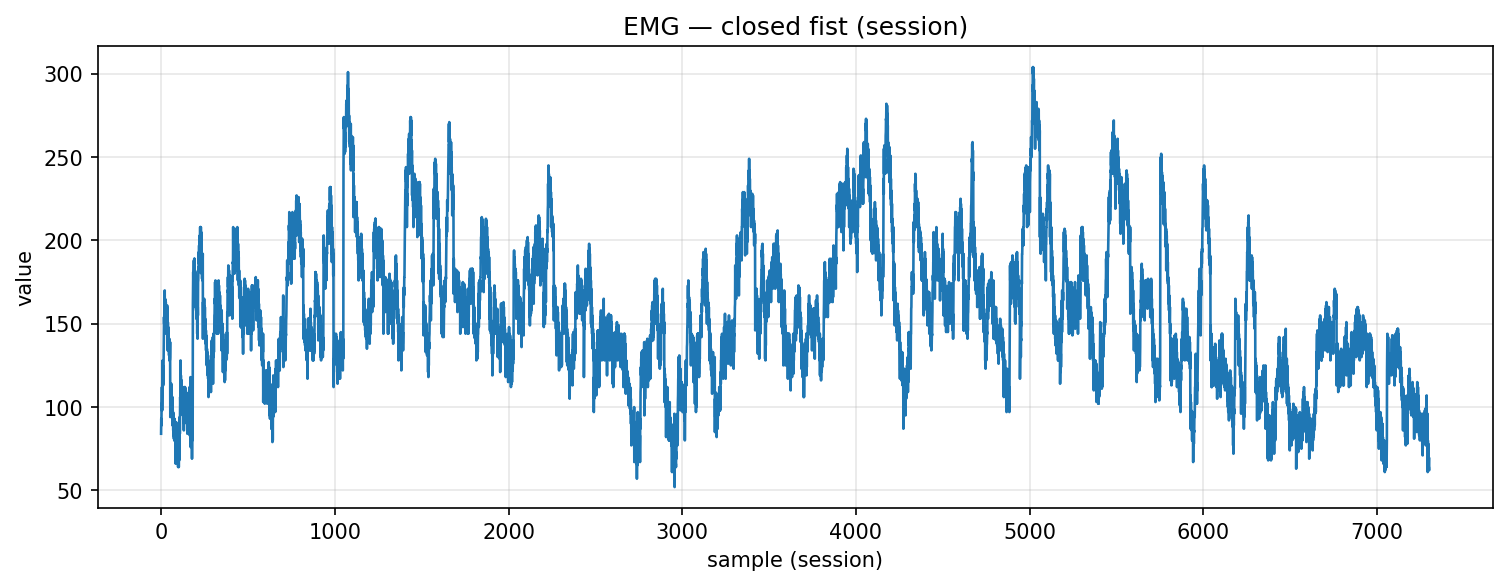

Source data for this figure (header and first rows):
timestamp, device, address, char_uuid, label, col_index, value, payload_ascii, payload_hex
2025-10-30T17:44:59.179, MyoWareSensor1, 88:13:BF:14:F7:1E, f3a56edf-8f1e-4533-93bf-5601b2e91308, closed_fist, 1, 84.0, 84.00, 38342e3030
2025-10-30T17:44:59.180, MyoWareSensor1, 88:13:BF:14:F7:1E, f3a56edf-8f1e-4533-93bf-5601b2e91308, closed_fist, 1, 93.0, 93.00, 39332e3030
2025-10-30T17:44:59.180, MyoWareSensor1, 88:13:BF:14:F7:1E, f3a56edf-8f1e-4533-93bf-5601b2e91308, closed_fist, 1, 89.0, 89.00, 38392e3030
2025-10-30T17:44:59.181, MyoWareSensor1, 88:13:BF:14:F7:1E, f3a56edf-8f1e-4533-93bf-5601b2e91308, closed_fist, 1, 102.0, 102, 3130322e3030
2025-10-30T17:44:59.181, MyoWareSensor1, 88:13:BF:14:F7:1E, f3a56edf-8f1e-4533-93bf-5601b2e91308, closed_fist, 1, 98.0, 98.00, 39382e3030
2025-10-30T17:44:59.181, MyoWareSensor1, 88:13:BF:14:F7:1E, f3a56edf-8f1e-4533-93bf-5601b2e91308, closed_fist, 1, 112.0, 112, 3131322e3030
2025-10-30T17:44:59.181, MyoWareSensor1, 88:13:BF:14:F7:1E, f3a56edf-8f1e-4533-93bf-5601b2e91308, closed_fist, 1, 98.0, 98.00, 39382e3030
2025-10-30T17:44:59.181, MyoWareSensor1, 88:13:BF:14:F7:1E, f3a56edf-8f1e-4533-93bf-5601b2e91308, closed_fist, 1, 116.0, 116, 3131362e3030
2025-10-30T17:44:59.181, MyoWareSensor1, 88:13:BF:14:F7:1E, f3a56edf-8f1e-4533-93bf-5601b2e91308, closed_fist, 1, 112.0, 112, 3131322e3030
2025-10-30T17:44:59.182, MyoWareSensor1, 88:13:BF:14:F7:1E, f3a56edf-8f1e-4533-93bf-5601b2e91308, closed_fist, 1, 128.0, 128, 3132382e3030
2025-10-30T17:44:59.183, MyoWareSensor1, 88:13:BF:14:F7:1E, f3a56edf-8f1e-4533-93bf-5601b2e91308, closed_fist, 1, 114.0, 114, 3131342e3030
2025-10-30T17:44:59.183, MyoWareSensor1, 88:13:BF:14:F7:1E, f3a56edf-8f1e-4533-93bf-5601b2e91308, closed_fist, 1, 125.0, 125, 3132352e3030
2025-10-30T17:44:59.184, MyoWareSensor1, 88:13:BF:14:F7:1E, f3a56edf-8f1e-4533-93bf-5601b2e91308, closed_fist, 1, 113.0, 113, 3131332e3030
2025-10-30T17:44:59.184, MyoWareSensor1, 88:13:BF:14:F7:1E, f3a56edf-8f1e-4533-93bf-5601b2e91308, closed_fist, 1, 123.0, 123, 3132332e3030
2025-10-30T17:44:59.185, MyoWareSensor1, 88:13:BF:14:F7:1E, f3a56edf-8f1e-4533-93bf-5601b2e91308, closed_fist, 1, 122.0, 122, 3132322e3030
2025-10-30T17:44:59.191, MyoWareSensor1, 88:13:BF:14:F7:1E, f3a56edf-8f1e-4533-93bf-5601b2e91308, closed_fist, 1, 134.0, 134, 3133342e3030
2025-10-30T17:44:59.193, MyoWareSensor1, 88:13:BF:14:F7:1E, f3a56edf-8f1e-4533-93bf-5601b2e91308, closed_fist, 1, 144.0, 144, 3134342e3030
2025-10-30T17:44:59.193, MyoWareSensor1, 88:13:BF:14:F7:1E, f3a56edf-8f1e-4533-93bf-5601b2e91308, closed_fist, 1, 154.0, 154, 3135342e3030
2025-10-30T17:44:59.193, MyoWareSensor1, 88:13:BF:14:F7:1E, f3a56edf-8f1e-4533-93bf-5601b2e91308, closed_fist, 1, 150.0, 150, 3135302e3030
2025-10-30T17:44:59.193, MyoWareSensor1, 88:13:BF:14:F7:1E, f3a56edf-8f1e-4533-93bf-5601b2e91308, closed_fist, 1, 162.0, 162, 3136322e3030
2025-10-30T17:44:59.194, MyoWareSensor1, 88:13:BF:14:F7:1E, f3a56edf-8f1e-4533-93bf-5601b2e91308, closed_fist, 1, 158.0, 158, 3135382e3030
2025-10-30T17:44:59.194, MyoWareSensor1, 88:13:BF:14:F7:1E, f3a56edf-8f1e-4533-93bf-5601b2e91308, closed_fist, 1, 170.0, 170, 3137302e3030
2025-10-30T17:44:59.194, MyoWareSensor1, 88:13:BF:14:F7:1E, f3a56edf-8f1e-4533-93bf-5601b2e91308, closed_fist, 1, 144.0, 144, 3134342e3030
2025-10-30T17:44:59.198, MyoWareSensor1, 88:13:BF:14:F7:1E, f3a56edf-8f1e-4533-93bf-5601b2e91308, closed_fist, 1, 165.0, 165, 3136352e3030
2025-10-30T17:44:59.199, MyoWareSensor1, 88:13:BF:14:F7:1E, f3a56edf-8f1e-4533-93bf-5601b2e91308, closed_fist, 1, 156.0, 156, 3135362e3030
2025-10-30T17:44:59.199, MyoWareSensor1, 88:13:BF:14:F7:1E, f3a56edf-8f1e-4533-93bf-5601b2e91308, closed_fist, 1, 164.0, 164, 3136342e3030
2025-10-30T17:44:59.199, MyoWareSensor1, 88:13:BF:14:F7:1E, f3a56edf-8f1e-4533-93bf-5601b2e91308, closed_fist, 1, 153.0, 153, 3135332e3030
2025-10-30T17:44:59.199, MyoWareSensor1, 88:13:BF:14:F7:1E, f3a56edf-8f1e-4533-93bf-5601b2e91308, closed_fist, 1, 163.0, 163, 3136332e3030
2025-10-30T17:44:59.199, MyoWareSensor1, 88:13:BF:14:F7:1E, f3a56edf-8f1e-4533-93bf-5601b2e91308, closed_fist, 1, 146.0, 146, 3134362e3030
2025-10-30T17:44:59.199, MyoWareSensor1, 88:13:BF:14:F7:1E, f3a56edf-8f1e-4533-93bf-5601b2e91308, closed_fist, 1, 160.0, 160, 3136302e3030
2025-10-30T17:44:59.201, MyoWareSensor1, 88:13:BF:14:F7:1E, f3a56edf-8f1e-4533-93bf-5601b2e91308, closed_fist, 1, 147.0, 147, 3134372e3030
2025-10-30T17:44:59.201, MyoWareSensor1, 88:13:BF:14:F7:1E, f3a56edf-8f1e-4533-93bf-5601b2e91308, closed_fist, 1, 157.0, 157, 3135372e3030
2025-10-30T17:44:59.201, MyoWareSensor1, 88:13:BF:14:F7:1E, f3a56edf-8f1e-4533-93bf-5601b2e91308, closed_fist, 1, 146.0, 146, 3134362e3030
2025-10-30T17:44:59.201, MyoWareSensor1, 88:13:BF:14:F7:1E, f3a56edf-8f1e-4533-93bf-5601b2e91308, closed_fist, 1, 160.0, 160, 3136302e3030
2025-10-30T17:44:59.201, MyoWareSensor1, 88:13:BF:14:F7:1E, f3a56edf-8f1e-4533-93bf-5601b2e91308, closed_fist, 1, 155.0, 155, 3135352e3030
2025-10-30T17:44:59.201, MyoWareSensor1, 88:13:BF:14:F7:1E, f3a56edf-8f1e-4533-93bf-5601b2e91308, closed_fist, 1, 161.0, 161, 3136312e3030
2025-10-30T17:44:59.202, MyoWareSensor1, 88:13:BF:14:F7:1E, f3a56edf-8f1e-4533-93bf-5601b2e91308, closed_fist, 1, 147.0, 147, 3134372e3030
2025-10-30T17:44:59.202, MyoWareSensor1, 88:13:BF:14:F7:1E, f3a56edf-8f1e-4533-93bf-5601b2e91308, closed_fist, 1, 156.0, 156, 3135362e3030
2025-10-30T17:44:59.202, MyoWareSensor1, 88:13:BF:14:F7:1E, f3a56edf-8f1e-4533-93bf-5601b2e91308, closed_fist, 1, 134.0, 134, 3133342e3030
2025-10-30T17:44:59.202, MyoWareSensor1, 88:13:BF:14:F7:1E, f3a56edf-8f1e-4533-93bf-5601b2e91308, closed_fist, 1, 151.0, 151, 3135312e3030
2025-10-30T17:44:59.203, MyoWareSensor1, 88:13:BF:14:F7:1E, f3a56edf-8f1e-4533-93bf-5601b2e91308, closed_fist, 1, 143.0, 143, 3134332e3030
2025-10-30T17:44:59.203, MyoWareSensor1, 88:13:BF:14:F7:1E, f3a56edf-8f1e-4533-93bf-5601b2e91308, closed_fist, 1, 148.0, 148, 3134382e3030
2025-10-30T17:44:59.214, MyoWareSensor1, 88:13:BF:14:F7:1E, f3a56edf-8f1e-4533-93bf-5601b2e91308, closed_fist, 1, 138.0, 138, 3133382e3030
2025-10-30T17:44:59.214, MyoWareSensor1, 88:13:BF:14:F7:1E, f3a56edf-8f1e-4533-93bf-5601b2e91308, closed_fist, 1, 145.0, 145, 3134352e3030
2025-10-30T17:44:59.215, MyoWareSensor1, 88:13:BF:14:F7:1E, f3a56edf-8f1e-4533-93bf-5601b2e91308, closed_fist, 1, 136.0, 136, 3133362e3030
2025-10-30T17:44:59.218, MyoWareSensor1, 88:13:BF:14:F7:1E, f3a56edf-8f1e-4533-93bf-5601b2e91308, closed_fist, 1, 141.0, 141, 3134312e3030
2025-10-30T17:44:59.218, MyoWareSensor1, 88:13:BF:14:F7:1E, f3a56edf-8f1e-4533-93bf-5601b2e91308, closed_fist, 1, 131.0, 131, 3133312e3030
2025-10-30T17:44:59.218, MyoWareSensor1, 88:13:BF:14:F7:1E, f3a56edf-8f1e-4533-93bf-5601b2e91308, closed_fist, 1, 141.0, 141, 3134312e3030
2025-10-30T17:44:59.218, MyoWareSensor1, 88:13:BF:14:F7:1E, f3a56edf-8f1e-4533-93bf-5601b2e91308, closed_fist, 1, 128.0, 128, 3132382e3030
2025-10-30T17:44:59.219, MyoWareSensor1, 88:13:BF:14:F7:1E, f3a56edf-8f1e-4533-93bf-5601b2e91308, closed_fist, 1, 135.0, 135, 3133352e3030
2025-10-30T17:44:59.219, MyoWareSensor1, 88:13:BF:14:F7:1E, f3a56edf-8f1e-4533-93bf-5601b2e91308, closed_fist, 1, 128.0, 128, 3132382e3030
2025-10-30T17:44:59.220, MyoWareSensor1, 88:13:BF:14:F7:1E, f3a56edf-8f1e-4533-93bf-5601b2e91308, closed_fist, 1, 130.0, 130, 3133302e3030
2025-10-30T17:44:59.220, MyoWareSensor1, 88:13:BF:14:F7:1E, f3a56edf-8f1e-4533-93bf-5601b2e91308, closed_fist, 1, 139.0, 139, 3133392e3030
2025-10-30T17:44:59.221, MyoWareSensor1, 88:13:BF:14:F7:1E, f3a56edf-8f1e-4533-93bf-5601b2e91308, closed_fist, 1, 94.0, 94.00, 39342e3030
2025-10-30T17:44:59.221, MyoWareSensor1, 88:13:BF:14:F7:1E, f3a56edf-8f1e-4533-93bf-5601b2e91308, closed_fist, 1, 107.0, 107, 3130372e3030
2025-10-30T17:44:59.221, MyoWareSensor1, 88:13:BF:14:F7:1E, f3a56edf-8f1e-4533-93bf-5601b2e91308, closed_fist, 1, 112.0, 112, 3131322e3030
2025-10-30T17:44:59.223, MyoWareSensor1, 88:13:BF:14:F7:1E, f3a56edf-8f1e-4533-93bf-5601b2e91308, closed_fist, 1, 107.0, 107, 3130372e3030
2025-10-30T17:44:59.223, MyoWareSensor1, 88:13:BF:14:F7:1E, f3a56edf-8f1e-4533-93bf-5601b2e91308, closed_fist, 1, 112.0, 112, 3131322e3030
2025-10-30T17:44:59.223, MyoWareSensor1, 88:13:BF:14:F7:1E, f3a56edf-8f1e-4533-93bf-5601b2e91308, closed_fist, 1, 106.0, 106, 3130362e3030
2025-10-30T17:44:59.223, MyoWareSensor1, 88:13:BF:14:F7:1E, f3a56edf-8f1e-4533-93bf-5601b2e91308, closed_fist, 1, 114.0, 114, 3131342e3030
... 7,241 more rows
